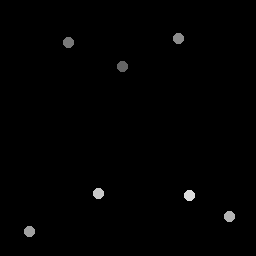

Source data for this figure (header and first rows):
123.25, 66.5
69, 43.25
178.5, 38.5
30, 232
230, 217
99, 194
190, 196
